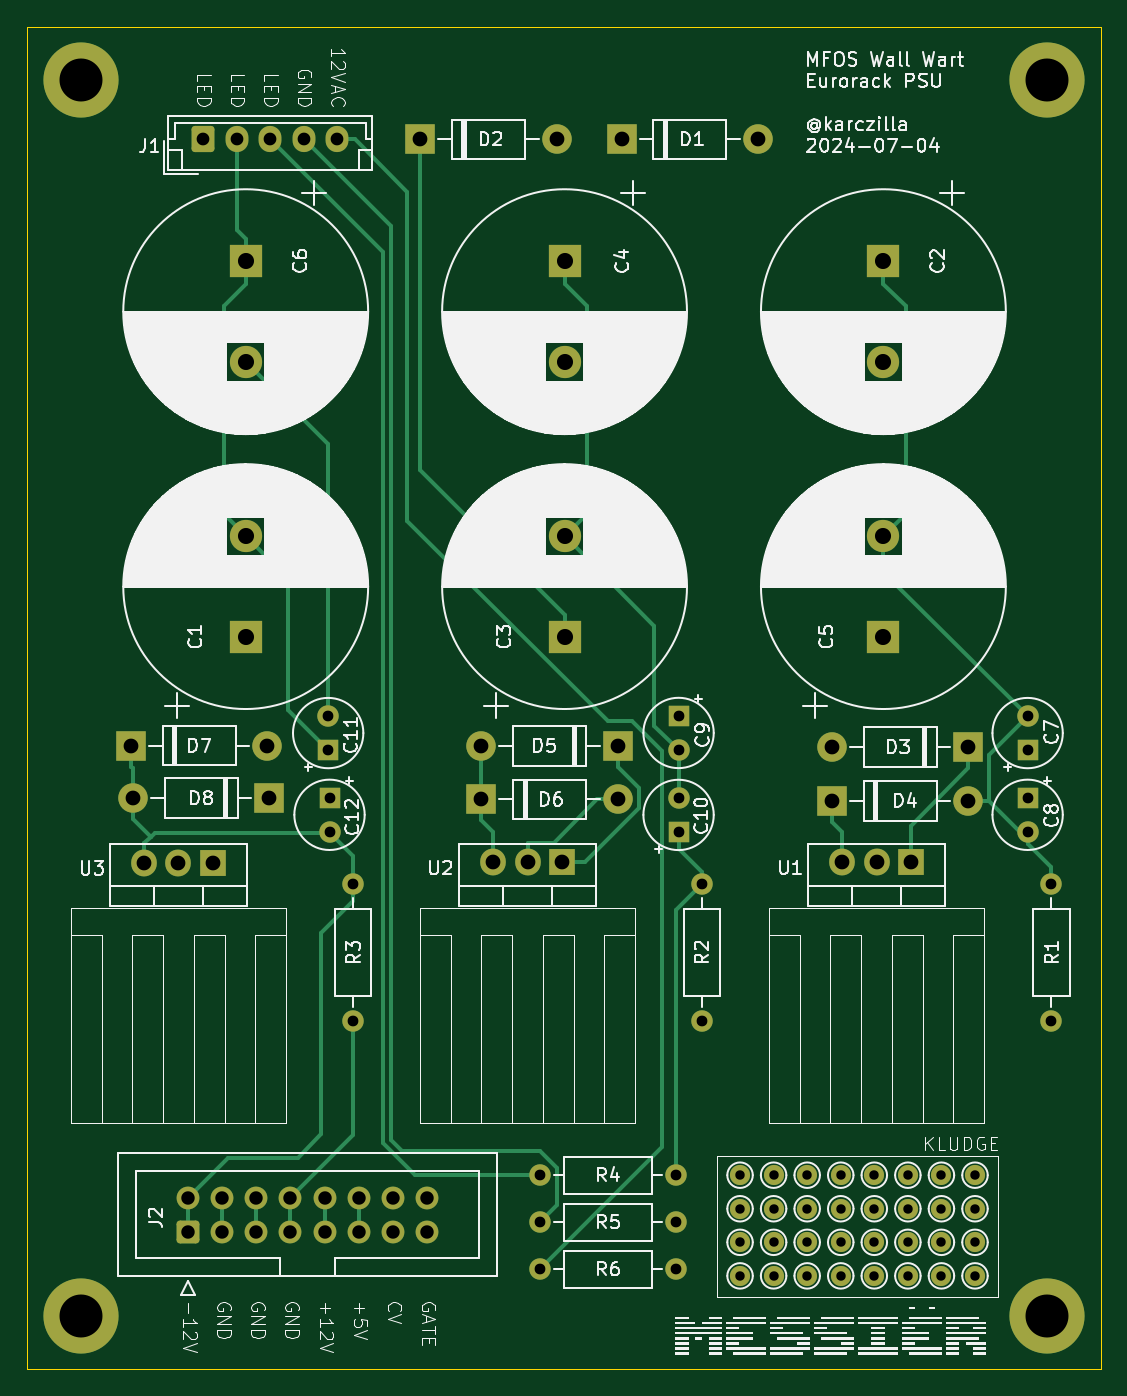
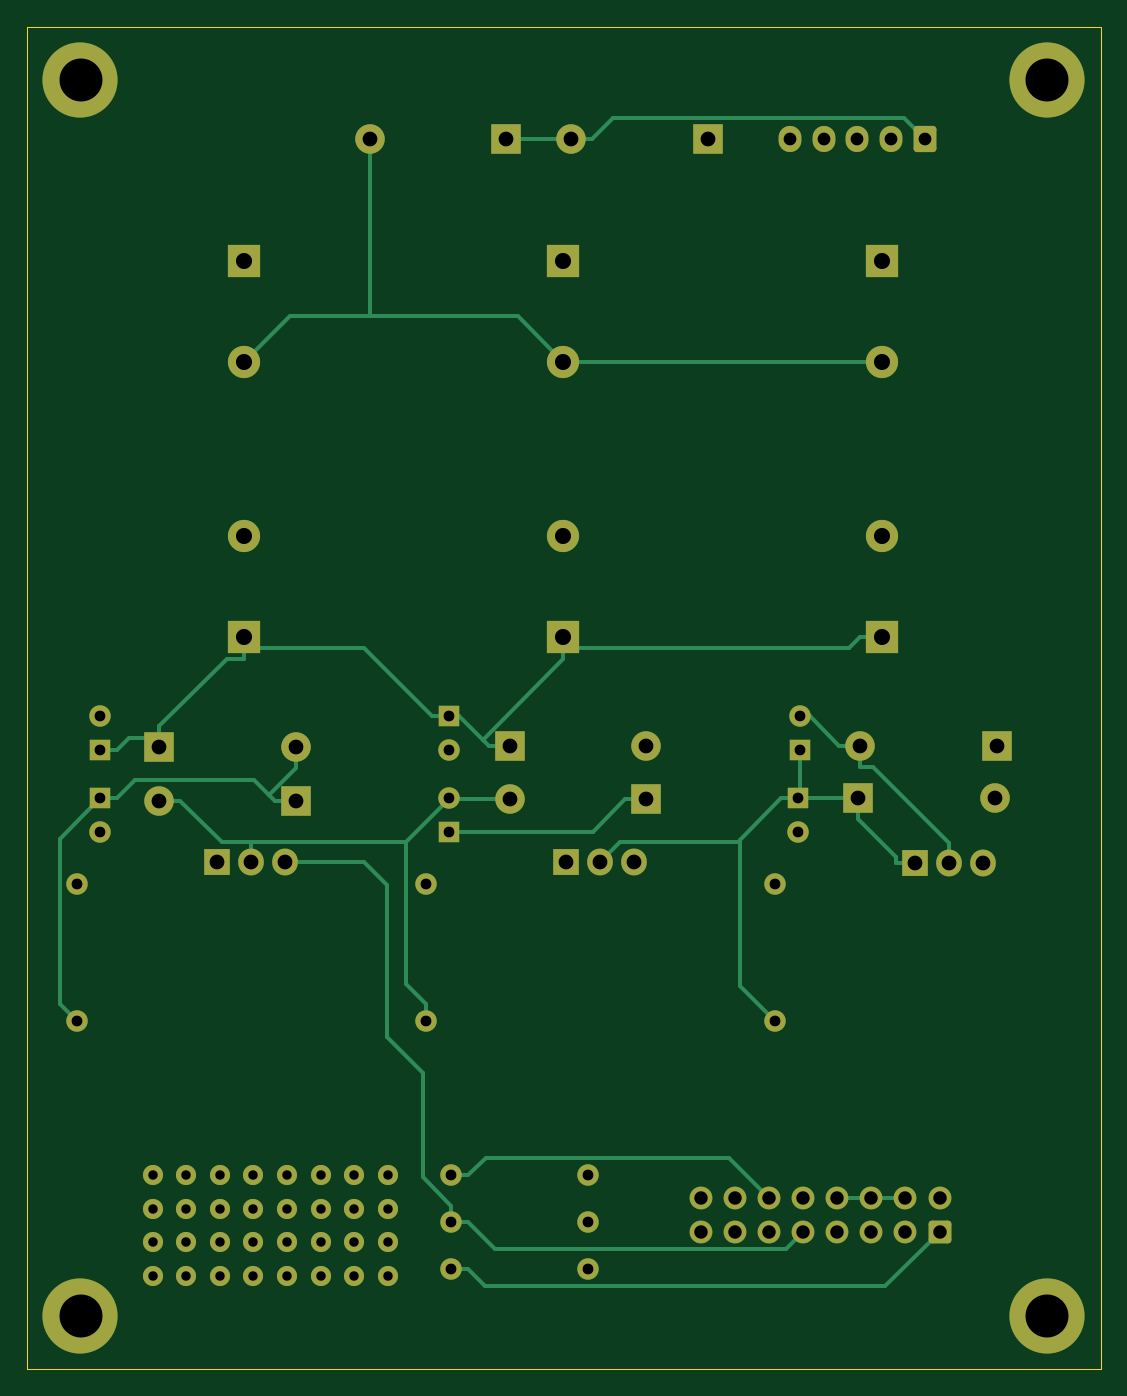
Circuit board: 9 layer files. Board 80.0 x 100.0 mm.
- bottom_copper: mfos-wall-wart-eurorack-psu-B_Cu.gbr (15019 bytes)
- bottom_mask: mfos-wall-wart-eurorack-psu-B_Mask.gbr (6174 bytes)
- bottom_silk: mfos-wall-wart-eurorack-psu-B_Silkscreen.gbr (472 bytes)
- outline: mfos-wall-wart-eurorack-psu-Edge_Cuts.gbr (628 bytes)
- top_copper: mfos-wall-wart-eurorack-psu-F_Cu.gbr (15267 bytes)
- top_mask: mfos-wall-wart-eurorack-psu-F_Mask.gbr (6174 bytes)
- top_silk: mfos-wall-wart-eurorack-psu-F_Silkscreen.gbr (196391 bytes)
- drill: mfos-wall-wart-eurorack-psu-NPTH.drl (265 bytes)
- drill: mfos-wall-wart-eurorack-psu-PTH.drl (2553 bytes)

=== bottom_copper: mfos-wall-wart-eurorack-psu-B_Cu.gbr (15019 bytes, source omitted) ===
=== bottom_mask: mfos-wall-wart-eurorack-psu-B_Mask.gbr (6174 bytes, source omitted) ===
=== bottom_silk: mfos-wall-wart-eurorack-psu-B_Silkscreen.gbr ===
%TF.GenerationSoftware,KiCad,Pcbnew,8.0.3*%
%TF.CreationDate,2024-07-08T09:47:23-04:00*%
%TF.ProjectId,mfos-wall-wart-eurorack-psu,6d666f73-2d77-4616-9c6c-2d776172742d,1.0.0*%
%TF.SameCoordinates,Original*%
%TF.FileFunction,Legend,Bot*%
%TF.FilePolarity,Positive*%
%FSLAX46Y46*%
G04 Gerber Fmt 4.6, Leading zero omitted, Abs format (unit mm)*
G04 Created by KiCad (PCBNEW 8.0.3) date 2024-07-08 09:47:23*
%MOMM*%
%LPD*%
G01*
G04 APERTURE LIST*
G04 APERTURE END LIST*
M02*

=== outline: mfos-wall-wart-eurorack-psu-Edge_Cuts.gbr ===
%TF.GenerationSoftware,KiCad,Pcbnew,8.0.3*%
%TF.CreationDate,2024-07-08T09:47:23-04:00*%
%TF.ProjectId,mfos-wall-wart-eurorack-psu,6d666f73-2d77-4616-9c6c-2d776172742d,1.0.0*%
%TF.SameCoordinates,Original*%
%TF.FileFunction,Profile,NP*%
%FSLAX46Y46*%
G04 Gerber Fmt 4.6, Leading zero omitted, Abs format (unit mm)*
G04 Created by KiCad (PCBNEW 8.0.3) date 2024-07-08 09:47:23*
%MOMM*%
%LPD*%
G01*
G04 APERTURE LIST*
%TA.AperFunction,Profile*%
%ADD10C,0.050000*%
%TD*%
G04 APERTURE END LIST*
D10*
X103957600Y-48551975D02*
X183957600Y-48551975D01*
X183957600Y-148551975D01*
X103957600Y-148551975D01*
X103957600Y-48551975D01*
M02*

=== top_copper: mfos-wall-wart-eurorack-psu-F_Cu.gbr (15267 bytes, source omitted) ===
=== top_mask: mfos-wall-wart-eurorack-psu-F_Mask.gbr (6174 bytes, source omitted) ===
=== top_silk: mfos-wall-wart-eurorack-psu-F_Silkscreen.gbr (196391 bytes, source omitted) ===
=== drill: mfos-wall-wart-eurorack-psu-NPTH.drl ===
M48
; DRILL file {KiCad 8.0.3} date 2024-07-08T09:47:41-0400
; FORMAT={-:-/ absolute / inch / decimal}
; #@! TF.CreationDate,2024-07-08T09:47:41-04:00
; #@! TF.GenerationSoftware,Kicad,Pcbnew,8.0.3
; #@! TF.FileFunction,NonPlated,1,2,NPTH
FMAT,2
INCH
%
G90
G05
M30

=== drill: mfos-wall-wart-eurorack-psu-PTH.drl ===
M48
; DRILL file {KiCad 8.0.3} date 2024-07-08T09:47:41-0400
; FORMAT={-:-/ absolute / inch / decimal}
; #@! TF.CreationDate,2024-07-08T09:47:41-04:00
; #@! TF.GenerationSoftware,Kicad,Pcbnew,8.0.3
; #@! TF.FileFunction,Plated,1,2,PTH
FMAT,2
INCH
; #@! TA.AperFunction,Plated,PTH,ComponentDrill
T1C0.0276
; #@! TA.AperFunction,Plated,PTH,ComponentDrill
T2C0.0315
; #@! TA.AperFunction,Plated,PTH,ComponentDrill
T3C0.0374
; #@! TA.AperFunction,Plated,PTH,ComponentDrill
T4C0.0394
; #@! TA.AperFunction,Plated,PTH,ComponentDrill
T5C0.0433
; #@! TA.AperFunction,Plated,PTH,ComponentDrill
T6C0.0472
; #@! TA.AperFunction,Plated,PTH,ComponentDrill
T7C0.1260
%
G90
G05
T1
X6.1843Y-5.2795
X6.1843Y-5.3779
X6.1843Y-5.4763
X6.1843Y-5.5748
X6.2827Y-5.2795
X6.2827Y-5.3779
X6.2827Y-5.4763
X6.2827Y-5.5748
X6.3811Y-5.2795
X6.3811Y-5.3779
X6.3811Y-5.4763
X6.3811Y-5.5748
X6.4795Y-5.2795
X6.4795Y-5.3779
X6.4795Y-5.4763
X6.4795Y-5.5748
X6.578Y-5.2795
X6.578Y-5.3779
X6.578Y-5.4763
X6.578Y-5.5748
X6.6764Y-5.2795
X6.6764Y-5.3779
X6.6764Y-5.4763
X6.6764Y-5.5748
X6.7748Y-5.2795
X6.7748Y-5.3779
X6.7748Y-5.4763
X6.7748Y-5.5748
X6.8732Y-5.2795
X6.8732Y-5.3779
X6.8732Y-5.4763
X6.8732Y-5.5748
T2
X4.9764Y-3.9337
X4.9764Y-4.0321
X4.9803Y-4.1735
X4.9803Y-4.2719
X5.0492Y-4.4262
X5.0492Y-4.8262
X5.5972Y-5.28
X5.5972Y-5.4178
X5.5972Y-5.5556
X5.9972Y-5.28
X5.9972Y-5.4178
X5.9972Y-5.5556
X6.0039Y-3.9334
X6.0039Y-4.0318
X6.0039Y-4.1738
X6.0039Y-4.2722
X6.0728Y-4.4262
X6.0728Y-4.8262
X7.0276Y-3.9337
X7.0276Y-4.0321
X7.0276Y-4.1735
X7.0276Y-4.2719
X7.0965Y-4.4262
X7.0965Y-4.8262
T3
X4.6097Y-2.2417
X4.7082Y-2.2417
X4.8066Y-2.2417
X4.905Y-2.2417
X5.0034Y-2.2417
T4
X4.5657Y-5.3453
X4.5657Y-5.4453
X4.6657Y-5.3453
X4.6657Y-5.4453
X4.7657Y-5.3453
X4.7657Y-5.4453
X4.8657Y-5.3453
X4.8657Y-5.4453
X4.9657Y-5.3453
X4.9657Y-5.4453
X5.0657Y-5.3453
X5.0657Y-5.4453
X5.1657Y-5.3453
X5.1657Y-5.4453
X5.2657Y-5.3453
X5.2657Y-5.4453
T5
X4.3984Y-4.0201
X4.4039Y-4.1737
X4.4374Y-4.3627
X4.5374Y-4.3627
X4.6374Y-4.3627
X4.7984Y-4.0201
X4.8039Y-4.1737
X5.2461Y-2.2415
X5.426Y-4.0202
X5.426Y-4.1777
X5.461Y-4.3619
X5.561Y-4.3619
X5.6461Y-2.2415
X5.661Y-4.3619
X5.826Y-4.0202
X5.826Y-4.1777
X5.8366Y-2.2415
X6.2366Y-2.2415
X6.4535Y-4.0241
X6.4535Y-4.1815
X6.4846Y-4.3609
X6.5846Y-4.3609
X6.6846Y-4.3609
X6.8535Y-4.0241
X6.8535Y-4.1815
T6
X4.7346Y-2.5995
X4.7346Y-2.8948
X4.7346Y-3.4057
X4.7346Y-3.701
X5.6696Y-2.5995
X5.6696Y-2.8948
X5.6696Y-3.4057
X5.6696Y-3.701
X6.6046Y-2.5995
X6.6046Y-2.8948
X6.6046Y-3.4057
X6.6046Y-3.701
T7
X4.2503Y-2.069
X4.2503Y-5.691
X7.0849Y-2.069
X7.0849Y-5.691
M30
